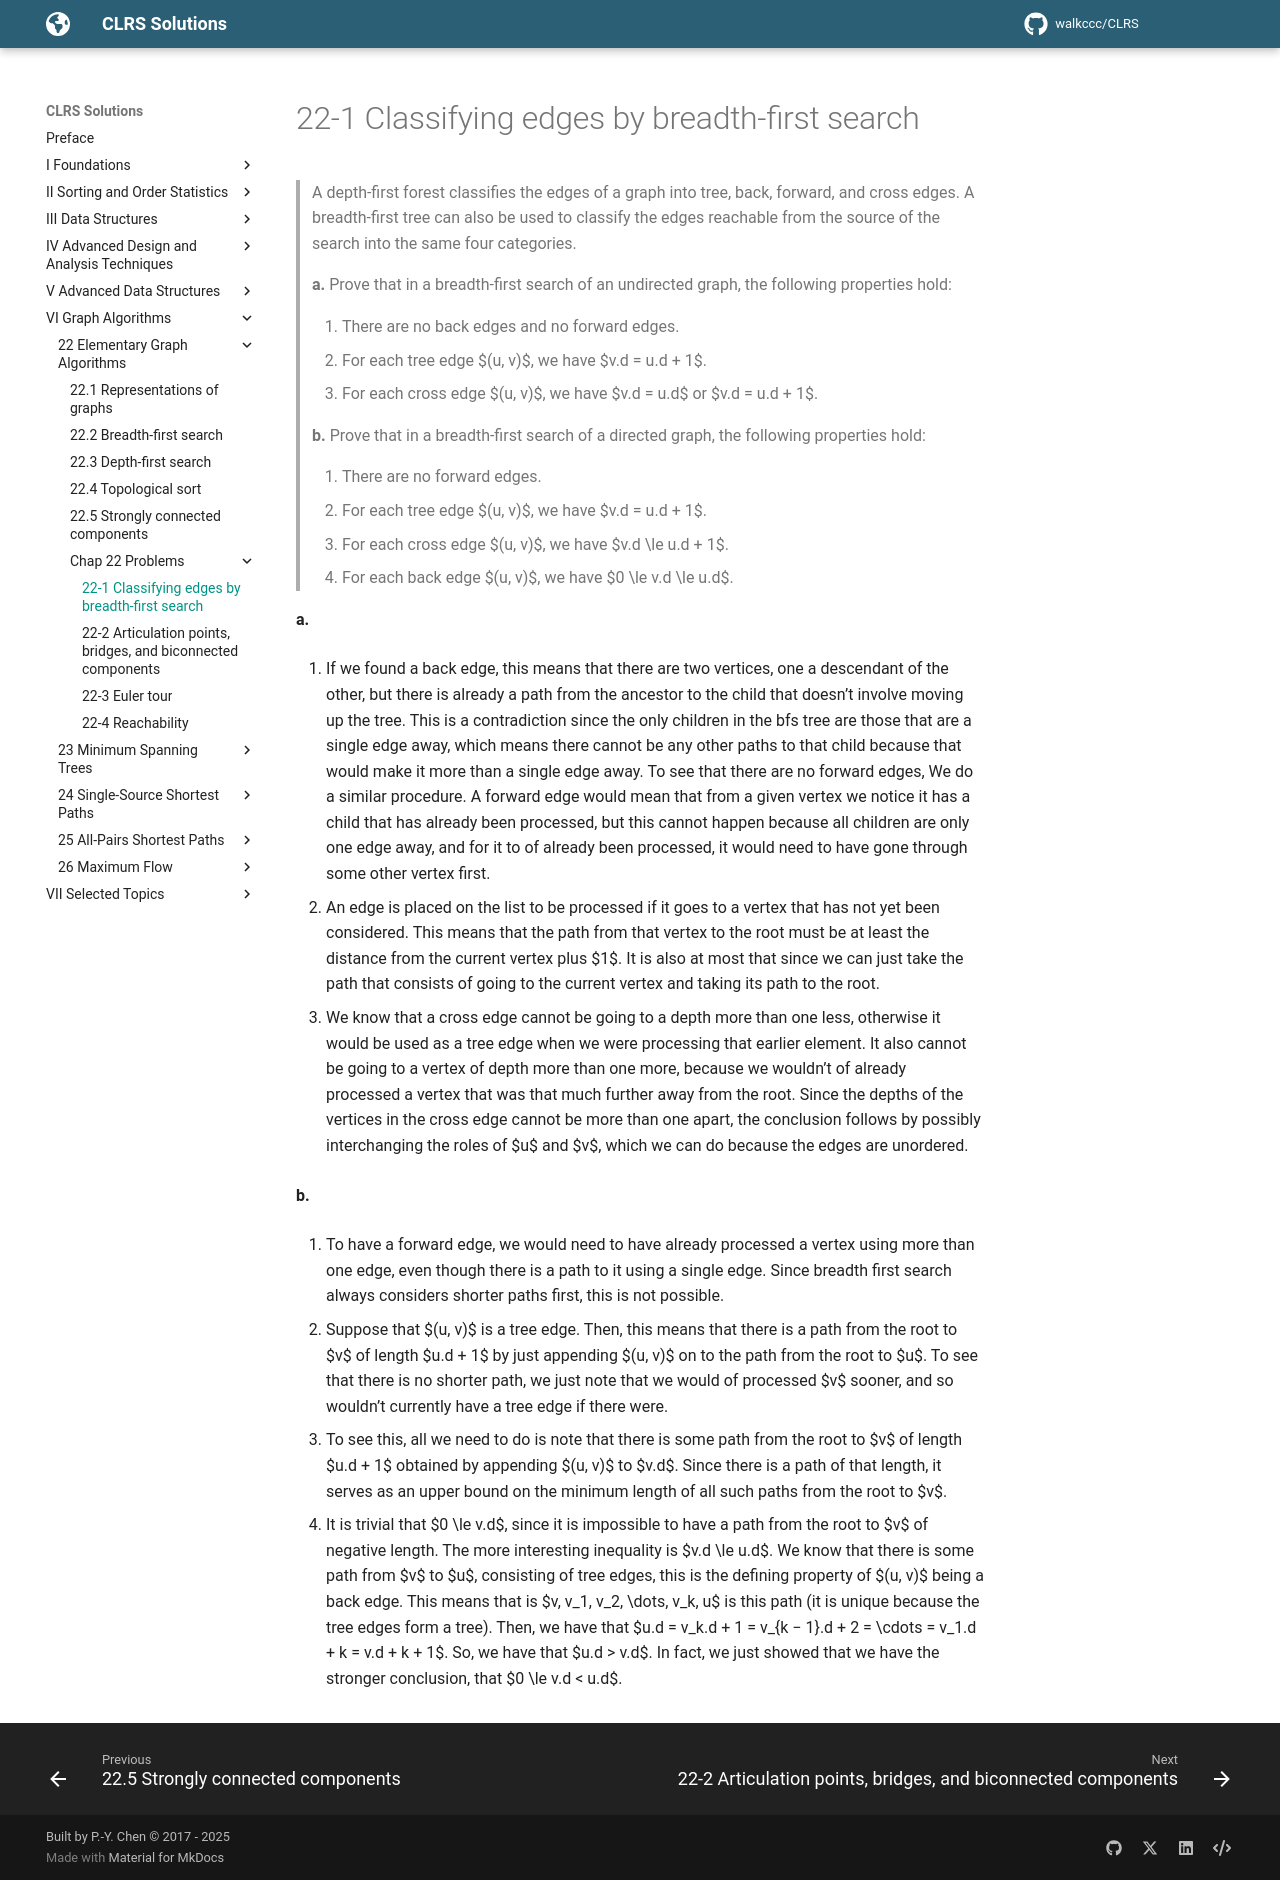

repository: walkccc/CLRS · page: Chap22/Problems/22-1/index.html · generator: mkdocs

> A depth-first forest classifies the edges of a graph into tree, back, forward, and cross edges. A breadth-first tree can also be used to classify the edges reachable from the source of the search into the same four categories.
>
> **a.** Prove that in a breadth-first search of an undirected graph, the following properties hold:
>
> 1. There are no back edges and no forward edges.
> 2. For each tree edge $(u, v)$, we have $v.d = u.d + 1$.
> 3. For each cross edge $(u, v)$, we have $v.d = u.d$ or $v.d = u.d + 1$.
>
> **b.** Prove that in a breadth-first search of a directed graph, the following properties hold:
>
> 1. There are no forward edges.
> 2. For each tree edge $(u, v)$, we have $v.d = u.d + 1$.
> 3. For each cross edge $(u, v)$, we have $v.d \le u.d + 1$.
> 4. For each back edge $(u, v)$, we have $0 \le v.d \le u.d$.

**a.**

1. If we found a back edge, this means that there are two vertices, one a descendant of the other, but there is already a path from the ancestor to the child that doesn’t involve moving up the tree. This is a contradiction since the only children in the bfs tree are those that are a single edge away, which means there cannot be any other paths to that child because that would make it more than a single edge away. To see that there are no forward edges, We do a similar procedure. A forward edge would mean that from a given vertex we notice it has a child that has already been processed, but this cannot happen because all children are only one edge away, and for it to of already been processed, it would need to have gone through some other vertex first.

2. An edge is placed on the list to be processed if it goes to a vertex that has not yet been considered. This means that the path from that vertex to the root must be at least the distance from the current vertex plus $1$. It is also at most that since we can just take the path that consists of going to the current vertex and taking its path to the root.

3. We know that a cross edge cannot be going to a depth more than one less, otherwise it would be used as a tree edge when we were processing that earlier element. It also cannot be going to a vertex of depth more than one more, because we wouldn’t of already processed a vertex that was that much further away from the root. Since the depths of the vertices in the cross edge cannot be more than one apart, the conclusion follows by possibly interchanging the roles of $u$ and $v$, which we can do because the edges are unordered.

**b.**

1. To have a forward edge, we would need to have already processed a vertex using more than one edge, even though there is a path to it using a single edge. Since breadth first search always considers shorter paths first, this is not possible.

2. Suppose that $(u, v)$ is a tree edge. Then, this means that there is a path from the root to $v$ of length $u.d + 1$ by just appending $(u, v)$ on to the path from the root to $u$. To see that there is no shorter path, we just note that we would of processed $v$ sooner, and so wouldn’t currently have a tree edge if there were.

3. To see this, all we need to do is note that there is some path from the root to $v$ of length $u.d + 1$ obtained by appending $(u, v)$ to $v.d$. Since there is a path of that length, it serves as an upper bound on the minimum length of all such paths from the root to $v$.

4. It is trivial that $0 \le v.d$, since it is impossible to have a path from the root to $v$ of negative length. The more interesting inequality is $v.d \le u.d$. We know that there is some path from $v$ to $u$, consisting of tree edges, this is the defining property of $(u, v)$ being a back edge. This means that is $v, v_1, v_2, \dots, v_k, u$ is this path (it is unique because the tree edges form a tree). Then, we have that $u.d = v_k.d + 1 = v_{k − 1}.d + 2 = \cdots = v_1.d + k = v.d + k + 1$. So, we have that $u.d > v.d$. In fact, we just showed that we have the stronger conclusion, that $0 \le v.d < u.d$.
